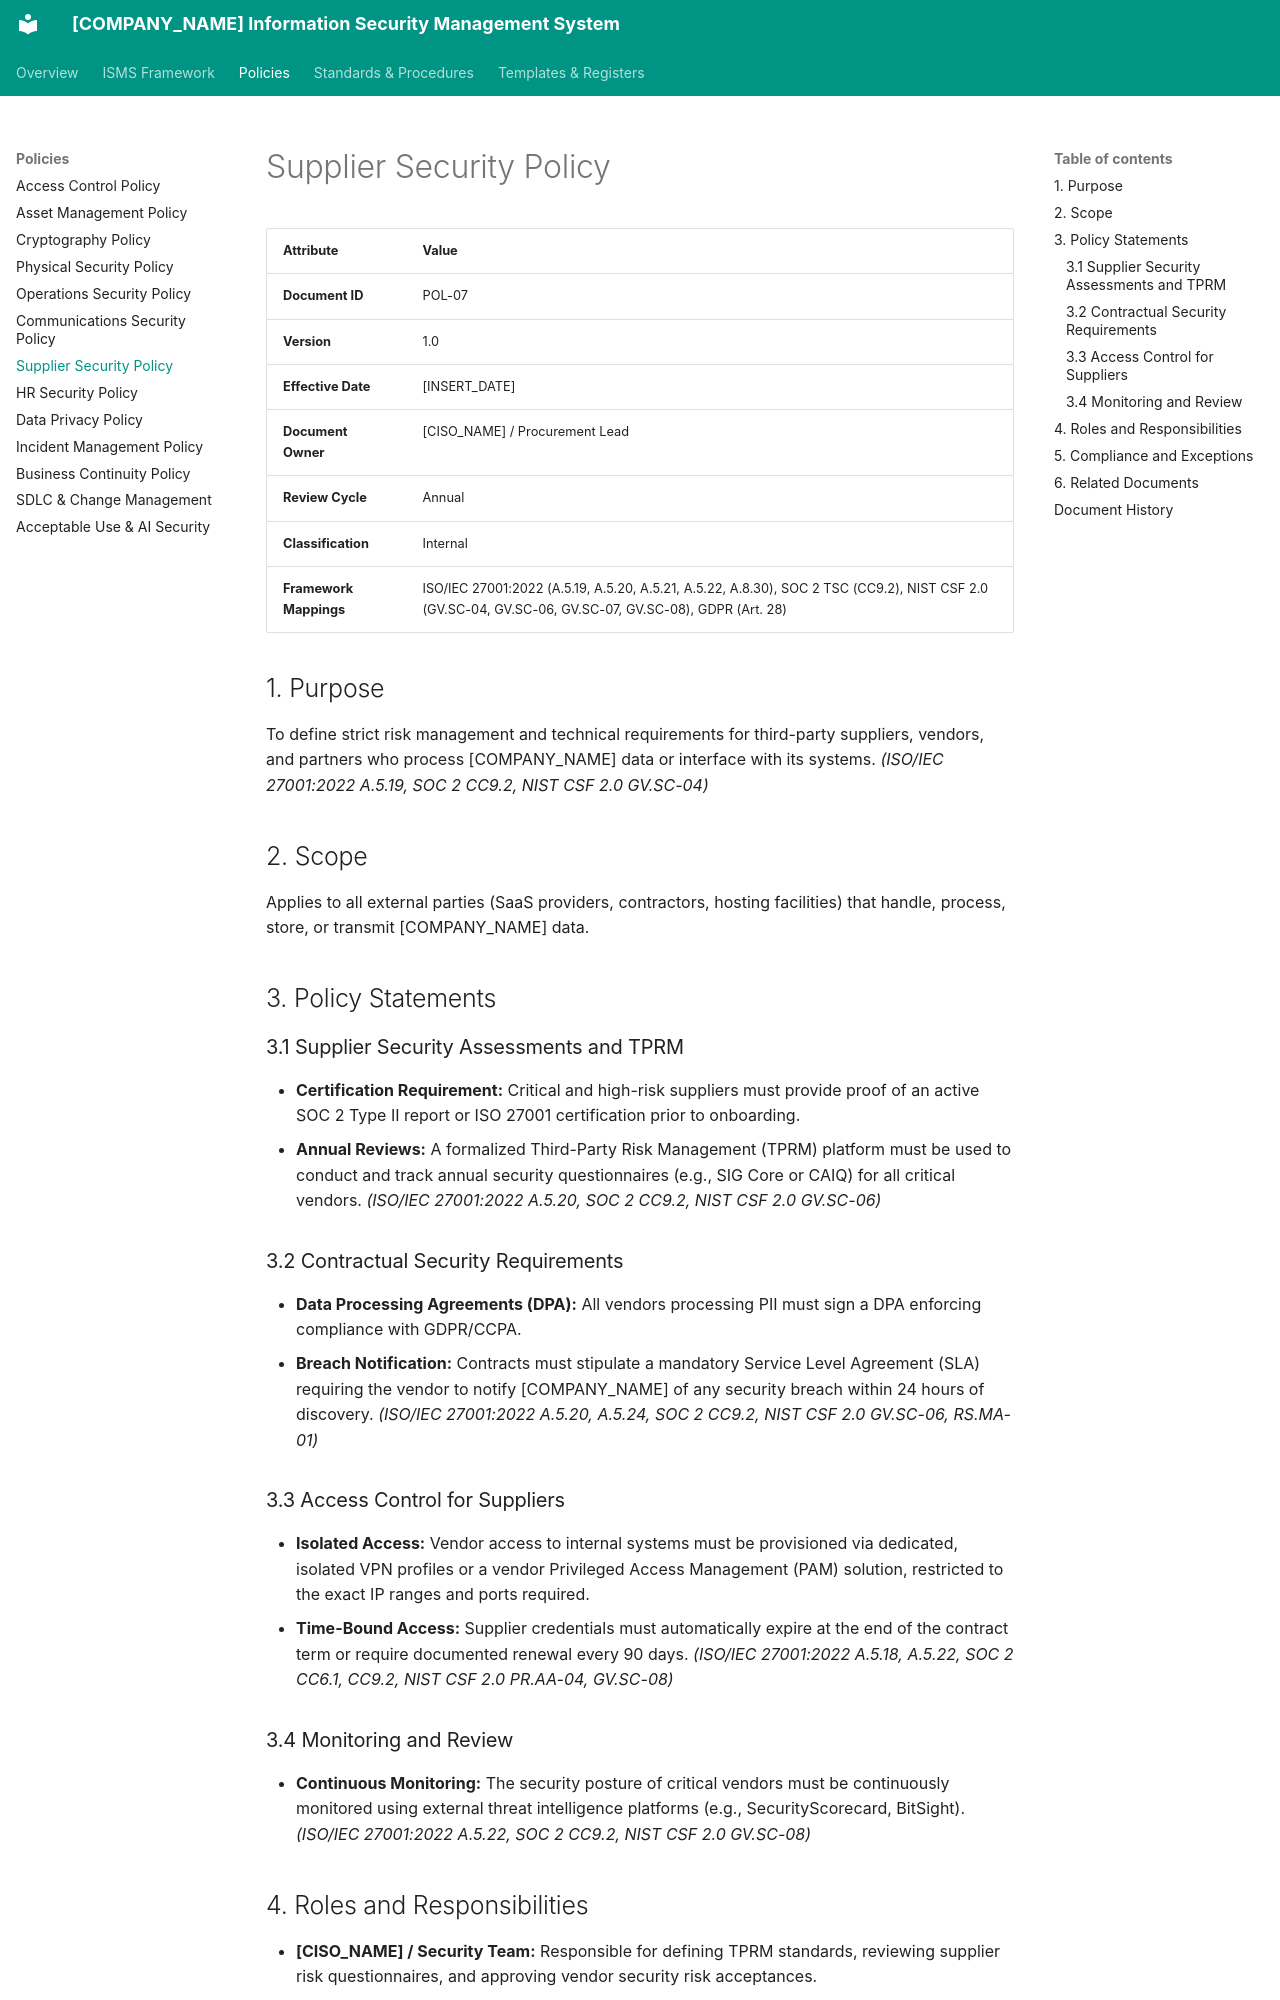

repository: craetive-australia/security-standards-template · page: 02_Policies/07_Supplier_Security_Policy/index.html · generator: mkdocs

# Supplier Security Policy

| Attribute | Value |
| :--- | :--- |
| **Document ID** | POL-07 |
| **Version** | 1.0 |
| **Effective Date** | [INSERT_DATE] |
| **Document Owner** | [CISO_NAME] / Procurement Lead |
| **Review Cycle** | Annual |
| **Classification** | Internal |
| **Framework Mappings** | ISO/IEC 27001:2022 (A.5.19, A.5.20, A.5.21, A.5.22, A.8.30), SOC 2 TSC (CC9.2), NIST CSF 2.0 (GV.SC-04, GV.SC-06, GV.SC-07, GV.SC-08), GDPR (Art. 28) |

## 1. Purpose
To define strict risk management and technical requirements for third-party suppliers, vendors, and partners who process [COMPANY_NAME] data or interface with its systems. *(ISO/IEC 27001:2022 A.5.19, SOC 2 CC9.2, NIST CSF 2.0 GV.SC-04)*

## 2. Scope
Applies to all external parties (SaaS providers, contractors, hosting facilities) that handle, process, store, or transmit [COMPANY_NAME] data.

## 3. Policy Statements

### 3.1 Supplier Security Assessments and TPRM
* **Certification Requirement:** Critical and high-risk suppliers must provide proof of an active SOC 2 Type II report or ISO 27001 certification prior to onboarding.
* **Annual Reviews:** A formalized Third-Party Risk Management (TPRM) platform must be used to conduct and track annual security questionnaires (e.g., SIG Core or CAIQ) for all critical vendors. *(ISO/IEC 27001:2022 A.5.20, SOC 2 CC9.2, NIST CSF 2.0 GV.SC-06)*

### 3.2 Contractual Security Requirements
* **Data Processing Agreements (DPA):** All vendors processing PII must sign a DPA enforcing compliance with GDPR/CCPA.
* **Breach Notification:** Contracts must stipulate a mandatory Service Level Agreement (SLA) requiring the vendor to notify [COMPANY_NAME] of any security breach within 24 hours of discovery. *(ISO/IEC 27001:2022 A.5.20, A.5.24, SOC 2 CC9.2, NIST CSF 2.0 GV.SC-06, RS.MA-01)*

### 3.3 Access Control for Suppliers
* **Isolated Access:** Vendor access to internal systems must be provisioned via dedicated, isolated VPN profiles or a vendor Privileged Access Management (PAM) solution, restricted to the exact IP ranges and ports required.
* **Time-Bound Access:** Supplier credentials must automatically expire at the end of the contract term or require documented renewal every 90 days. *(ISO/IEC 27001:2022 A.5.18, A.5.22, SOC 2 CC6.1, CC9.2, NIST CSF 2.0 PR.AA-04, GV.SC-08)*

### 3.4 Monitoring and Review
* **Continuous Monitoring:** The security posture of critical vendors must be continuously monitored using external threat intelligence platforms (e.g., SecurityScorecard, BitSight). *(ISO/IEC 27001:2022 A.5.22, SOC 2 CC9.2, NIST CSF 2.0 GV.SC-08)*
